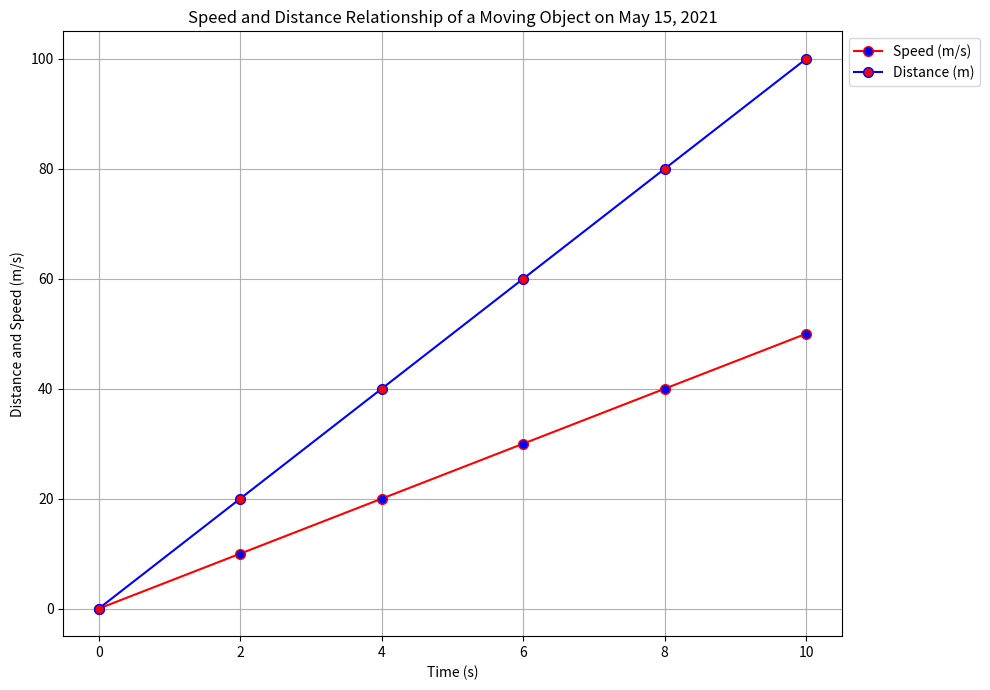

Generate this figure with matplotlib: (Note: this script raises an exception after producing the figure.)

import matplotlib.pyplot as plt
import numpy as np

speed = [0, 10, 20, 30, 40, 50]
time = [0, 2, 4, 6, 8, 10]
distance = [0, 20, 40, 60, 80, 100]

fig = plt.figure(figsize=(10, 7))
ax = fig.add_subplot(1,1,1)
ax.plot(time, speed, label='Speed (m/s)', color='red', marker='o', markerfacecolor='blue', markersize=7)
ax.plot(time, distance, label='Distance (m)', color='blue', marker='o', markerfacecolor='red', markersize=7)
plt.title("Speed and Distance Relationship of a Moving Object on May 15, 2021")
plt.legend(loc='upper left', bbox_to_anchor=(1,1), ncol=1)
plt.xlabel('Time (s)')
plt.xticks(time)
plt.ylabel('Distance and Speed (m/s)')
plt.grid(True)
plt.tight_layout()
plt.savefig('line chart/png/542.png')
plt.clf()
